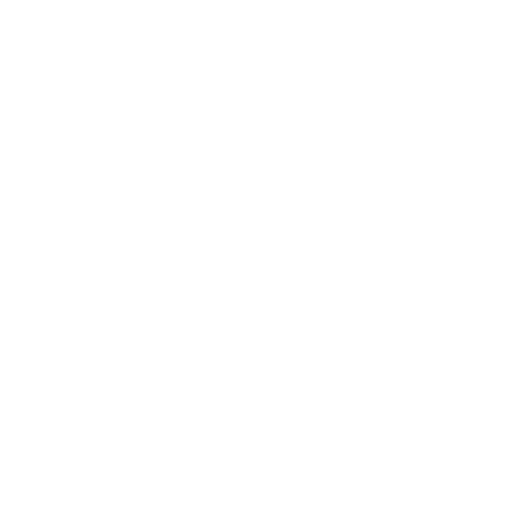
t = 0.00 s
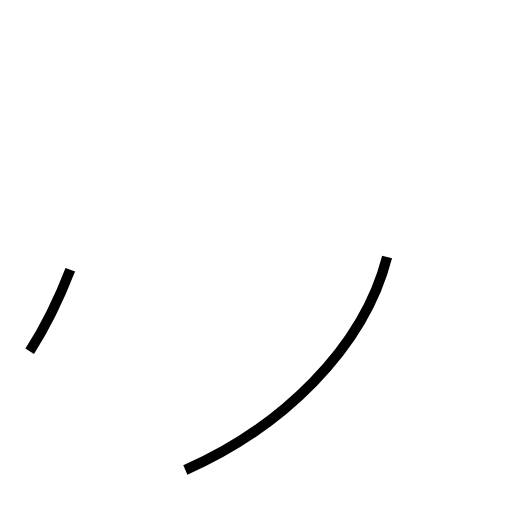
t = 1.16 s
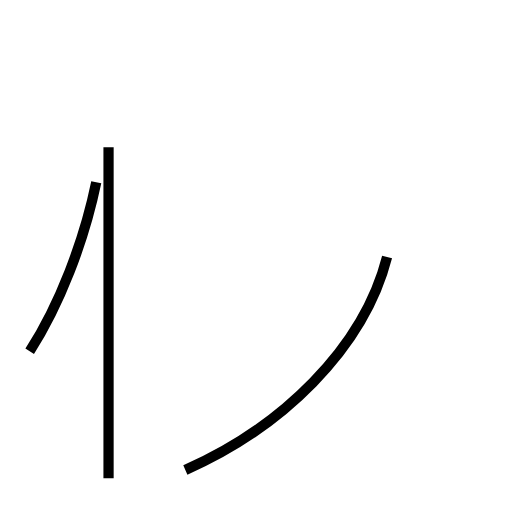
t = 2.39 s
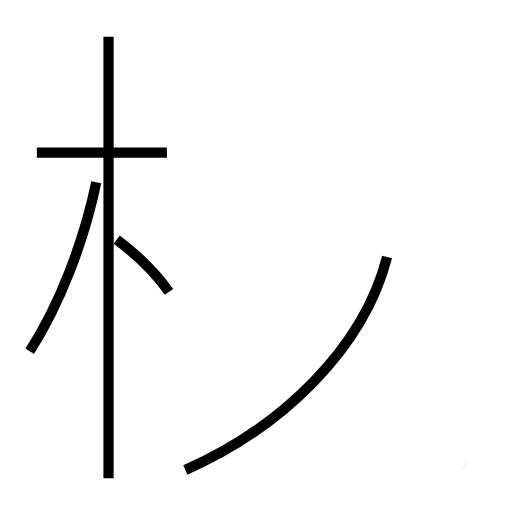
t = 3.31 s
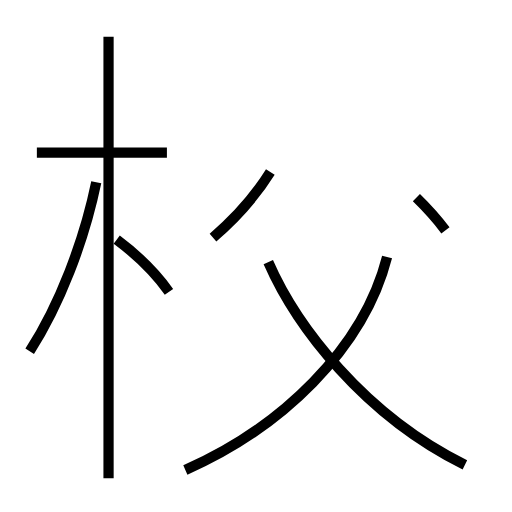
t = 4.54 s
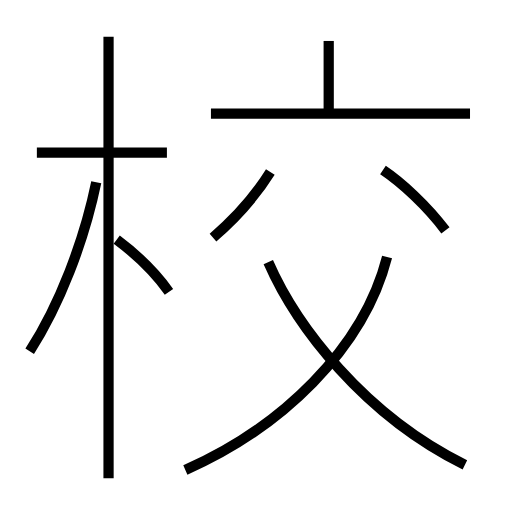
t = 5.64 s

The animated SVG that drew these frames (rendered in a browser with its animation timeline set to each time). Animation: 10 SMIL elements (animate=10); one cycle of 5.64 s.

<?xml version='1.0' encoding='utf-8'?>
<svg viewBox="0.0 -6.0 50.0 50.0" version="1.1" xmlns="http://www.w3.org/2000/svg"><rect x="-1000" y="-1000" width="2000" height="2000" stroke="white" fill="white" /><g style="fill:none;stroke:#000000;stroke-width:1"><path d="M 18.1 1.9 C 27.4 -2.2 35.5 -9.9 37.8 -18.9 " transform="translate(0.0 38.0)" stroke-dasharray="29.595173873270173" stroke-dashoffset="29.595173873270173"><animate attributeName="stroke-dashoffset" from="29.595173873270173" to="0" dur="0.8878552161981051s" begin="0s" fill="freeze" /></path><path d="M 2.9 -9.7 C 5.8 -14.2 8.2 -20.4 9.4 -26.2 " transform="translate(0.0 38.0)" stroke-dasharray="17.825855397992044" stroke-dashoffset="17.825855397992044"><animate attributeName="stroke-dashoffset" from="17.825855397992044" to="0" dur="0.5347756619397613s" begin="0.8878552161981051s" fill="freeze" /></path><path d="M 10.6 2.7 L 10.6 -40.4 " transform="translate(0.0 38.0)" stroke-dasharray="43.1" stroke-dashoffset="43.1"><animate attributeName="stroke-dashoffset" from="43.1" to="0" dur="1.293s" begin="1.4226308781378665s" fill="freeze" /></path><path d="M 16.5 -15.5 C 15.3 -17.2 13.4 -19.1 11.4 -20.6 " transform="translate(0.0 38.0)" stroke-dasharray="7.239166368510533" stroke-dashoffset="7.239166368510533"><animate attributeName="stroke-dashoffset" from="7.239166368510533" to="0" dur="0.21717499105531599s" begin="2.7156308781378664s" fill="freeze" /></path><path d="M 16.3 -29.1 L 3.6 -29.1 " transform="translate(0.0 38.0)" stroke-dasharray="12.700000000000001" stroke-dashoffset="12.700000000000001"><animate attributeName="stroke-dashoffset" from="12.700000000000001" to="0" dur="0.381s" begin="2.9328058691931824s" fill="freeze" /></path><path d="M 45.4 1.4 C 35.5 -3.5 28.9 -12.2 26.2 -18.4 " transform="translate(0.0 38.0)" stroke-dasharray="28.10160409399191" stroke-dashoffset="28.10160409399191"><animate attributeName="stroke-dashoffset" from="28.10160409399191" to="0" dur="0.8430481228197573s" begin="3.3138058691931827s" fill="freeze" /></path><path d="M 20.8 -20.8 C 22.9 -22.6 24.9 -24.8 26.4 -27.2 " transform="translate(0.0 38.0)" stroke-dasharray="8.535998126523397" stroke-dashoffset="8.535998126523397"><animate attributeName="stroke-dashoffset" from="8.535998126523397" to="0" dur="0.2560799437957019s" begin="4.15685399201294s" fill="freeze" /></path><path d="M 43.5 -21.5 C 41.7 -23.9 39.2 -26.2 37.4 -27.4 " transform="translate(0.0 38.0)" stroke-dasharray="8.520891541324428" stroke-dashoffset="8.520891541324428"><animate attributeName="stroke-dashoffset" from="8.520891541324428" to="0" dur="0.2556267462397328s" begin="4.412933935808642s" fill="freeze" /></path><path d="M 45.9 -32.9 L 20.6 -32.9 " transform="translate(0.0 38.0)" stroke-dasharray="25.299999999999997" stroke-dashoffset="25.299999999999997"><animate attributeName="stroke-dashoffset" from="25.299999999999997" to="0" dur="0.7589999999999999s" begin="4.6685606820483745s" fill="freeze" /></path><path d="M 32.1 -33.0 L 32.1 -40.0" transform="translate(0.0 38.0)" stroke-dasharray="7.0" stroke-dashoffset="7.0"><animate attributeName="stroke-dashoffset" from="7.0" to="0" dur="0.21s" begin="5.427560682048375s" fill="freeze" /></path></g></svg>
